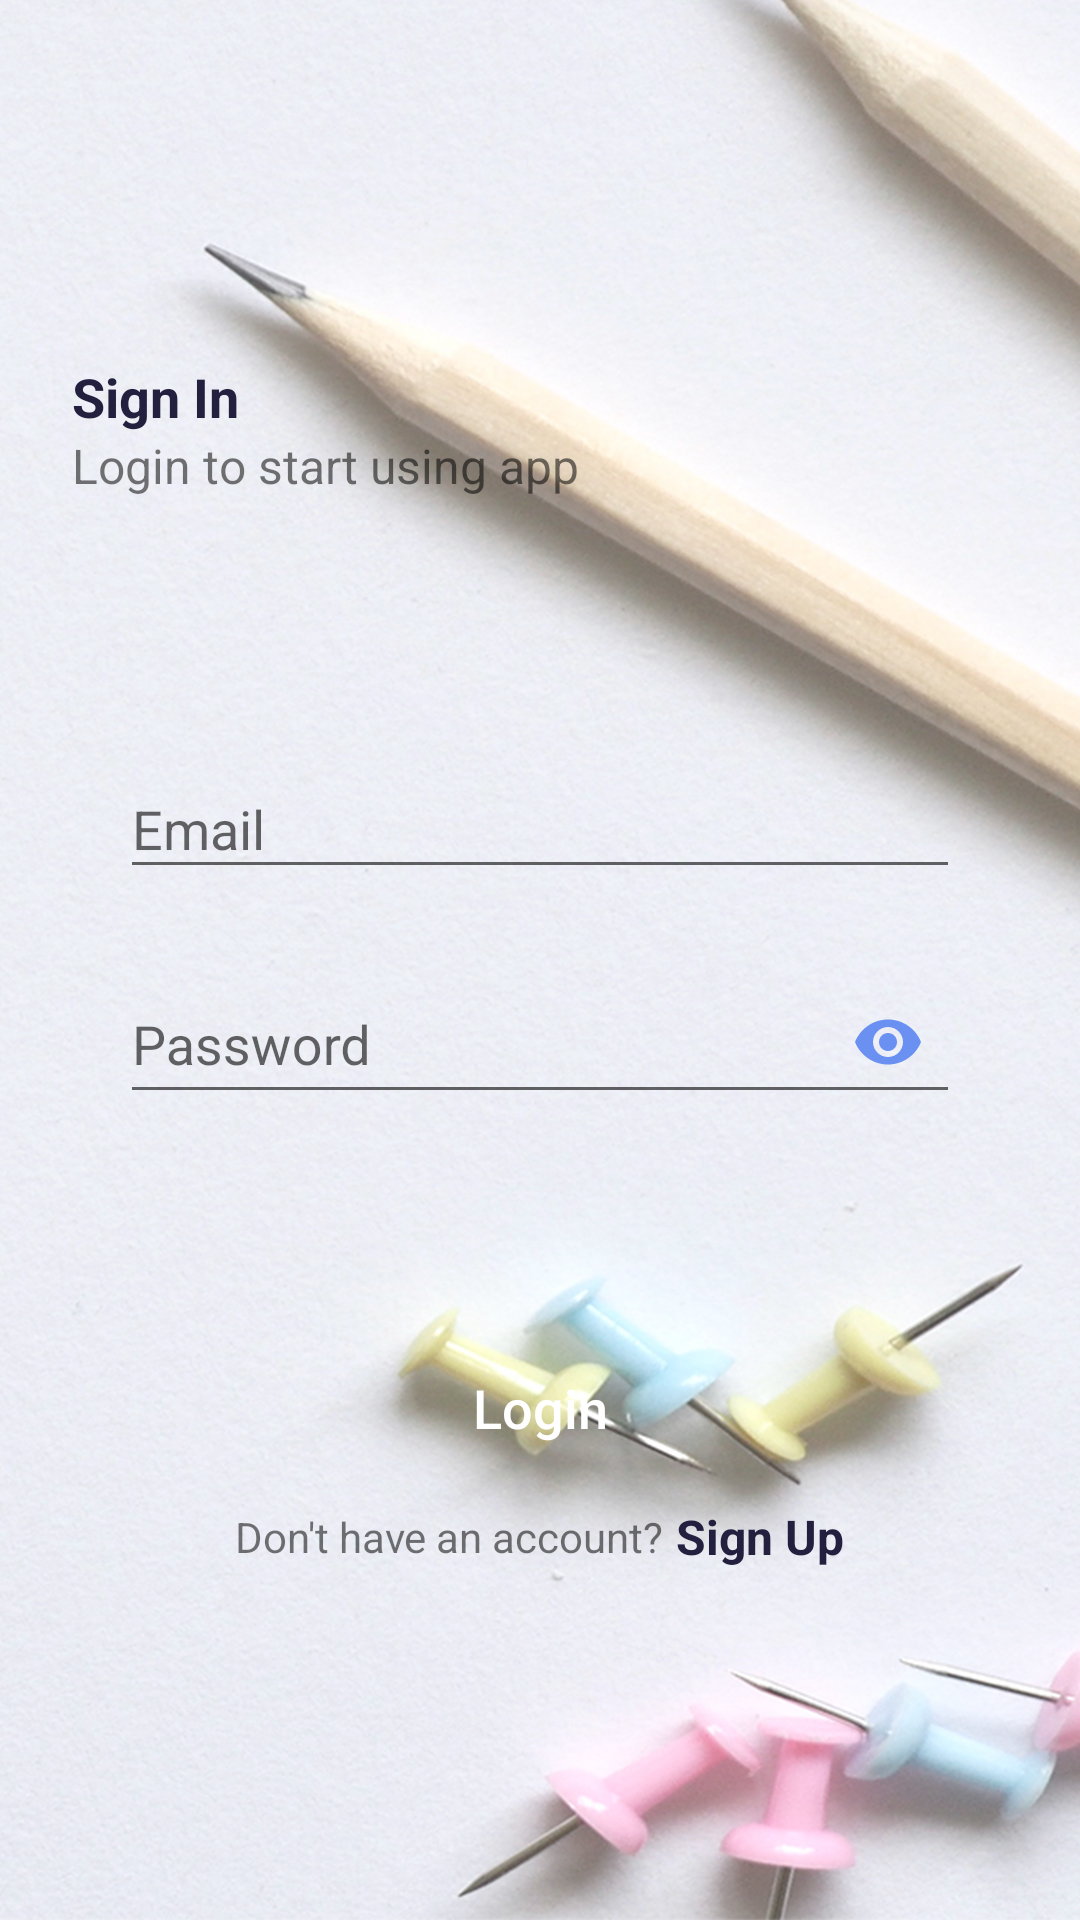

Layout XML and referenced resources for this Android screen:
<!-- AndroidManifest.xml: application theme AppTheme -->
<!-- res/layout/fragment_login.xml -->
<?xml version="1.0" encoding="utf-8"?>
<androidx.constraintlayout.widget.ConstraintLayout xmlns:android="http://schemas.android.com/apk/res/android"
    xmlns:app="http://schemas.android.com/apk/res-auto"
    xmlns:tools="http://schemas.android.com/tools"
    android:layout_width="match_parent"
    android:layout_height="match_parent"
    android:background="@drawable/splash_background"
    tools:context=".ui.fragments.auth.LoginFragment">

    <LinearLayout
        android:id="@+id/layoutLoginHead"
        android:layout_width="wrap_content"
        android:layout_height="wrap_content"
        android:layout_marginStart="24dp"
        android:layout_marginTop="120dp"
        android:orientation="vertical"
        app:layout_constraintStart_toStartOf="parent"
        app:layout_constraintTop_toTopOf="parent">

        <TextView
            android:layout_width="wrap_content"
            android:layout_height="wrap_content"
            android:text="@string/sign_in"
            android:textColor="@color/dark"
            android:textSize="18sp"
            android:textStyle="bold" />

        <TextView
            android:layout_width="wrap_content"
            android:layout_height="wrap_content"
            android:text="@string/login_to_start_using_app"
            android:textSize="16sp" />
    </LinearLayout>

    <LinearLayout
        android:id="@+id/layoutLoginBody"
        android:layout_width="match_parent"
        android:layout_height="wrap_content"
        android:layout_marginStart="24dp"
        android:layout_marginTop="70dp"
        android:layout_marginEnd="24dp"
        android:background="@drawable/form_style"
        android:orientation="vertical"
        android:paddingStart="16dp"
        android:paddingEnd="16dp"
        app:layout_constraintEnd_toEndOf="parent"
        app:layout_constraintStart_toStartOf="parent"
        app:layout_constraintTop_toBottomOf="@id/layoutLoginHead">

        <com.google.android.material.textfield.TextInputLayout
            android:layout_width="match_parent"
            android:layout_height="wrap_content"
            android:layout_marginTop="8dp">

            <com.google.android.material.textfield.TextInputEditText
                android:id="@+id/edLoginEmail"
                android:layout_width="match_parent"
                android:layout_height="match_parent"
                android:hint="@string/email"
                android:inputType="textEmailAddress" />
        </com.google.android.material.textfield.TextInputLayout>

        <com.google.android.material.textfield.TextInputLayout
            android:layout_width="match_parent"
            android:layout_height="wrap_content"
            android:layout_marginTop="16dp"
            android:layout_marginBottom="24dp"
            app:passwordToggleEnabled="true"
            app:passwordToggleTint="@color/colorPrimary">

            <com.google.android.material.textfield.TextInputEditText
                android:id="@+id/edLoginPassword"
                android:layout_width="match_parent"
                android:layout_height="match_parent"
                android:hint="@string/password"
                android:inputType="textPassword" />
        </com.google.android.material.textfield.TextInputLayout>
    </LinearLayout>

    <LinearLayout
        android:id="@+id/layoutLoginFooter"
        android:layout_width="match_parent"
        android:layout_height="wrap_content"
        android:layout_marginStart="24dp"
        android:layout_marginTop="50dp"
        android:layout_marginEnd="24dp"
        android:orientation="vertical"
        android:paddingStart="16dp"
        android:paddingEnd="16dp"
        app:layout_constraintEnd_toEndOf="parent"
        app:layout_constraintStart_toStartOf="parent"
        app:layout_constraintTop_toBottomOf="@id/layoutLoginBody">

        <Button
            android:id="@+id/btnLogin"
            android:layout_width="match_parent"
            android:layout_height="wrap_content"
            android:background="@drawable/button_style"
            android:text="@string/login"
            android:textAllCaps="false"
            android:textColor="@android:color/white"
            android:textSize="18sp" />

        <LinearLayout
            android:layout_width="match_parent"
            android:layout_height="wrap_content"
            android:layout_marginTop="8dp"
            android:gravity="center"
            android:orientation="horizontal">

            <TextView
                android:layout_width="wrap_content"
                android:layout_height="wrap_content"
                android:text="@string/don_t_have_an_account"
                android:textSize="14sp" />

            <TextView
                android:id="@+id/tvSignUp"
                android:layout_width="wrap_content"
                android:layout_height="wrap_content"
                android:layout_marginStart="4dp"
                android:text="@string/sign_up"
                android:textColor="@color/dark"
                android:textSize="16sp"
                android:textStyle="bold" />
        </LinearLayout>
    </LinearLayout>


</androidx.constraintlayout.widget.ConstraintLayout>
<!-- resources referenced by this layout -->
<resources>
  <color name="colorPrimary">#6a90f2</color>
  <color name="dark">#23203f</color>
  <!-- drawable splash_background: jpg bitmap (drawable-v24, 626588 bytes) -->
  <string name="don_t_have_an_account">Don\'t have an account?</string>
  <string name="email">Email</string>
  <string name="login">Login</string>
  <string name="login_to_start_using_app">Login to start using app</string>
  <string name="password">Password</string>
  <string name="sign_in">Sign In</string>
  <string name="sign_up">Sign Up</string>
  <style name="AppTheme" parent="Theme.AppCompat.Light.NoActionBar">
          
          <item name="colorPrimary">@color/colorPrimary</item>
          <item name="colorPrimaryDark">@color/colorPrimaryDark</item>
          <item name="colorAccent">@color/colorAccent</item>
      </style>
  <color name="colorPrimaryDark">#6a90f2</color>
  <color name="colorAccent">#6a90f2</color>
</resources>
